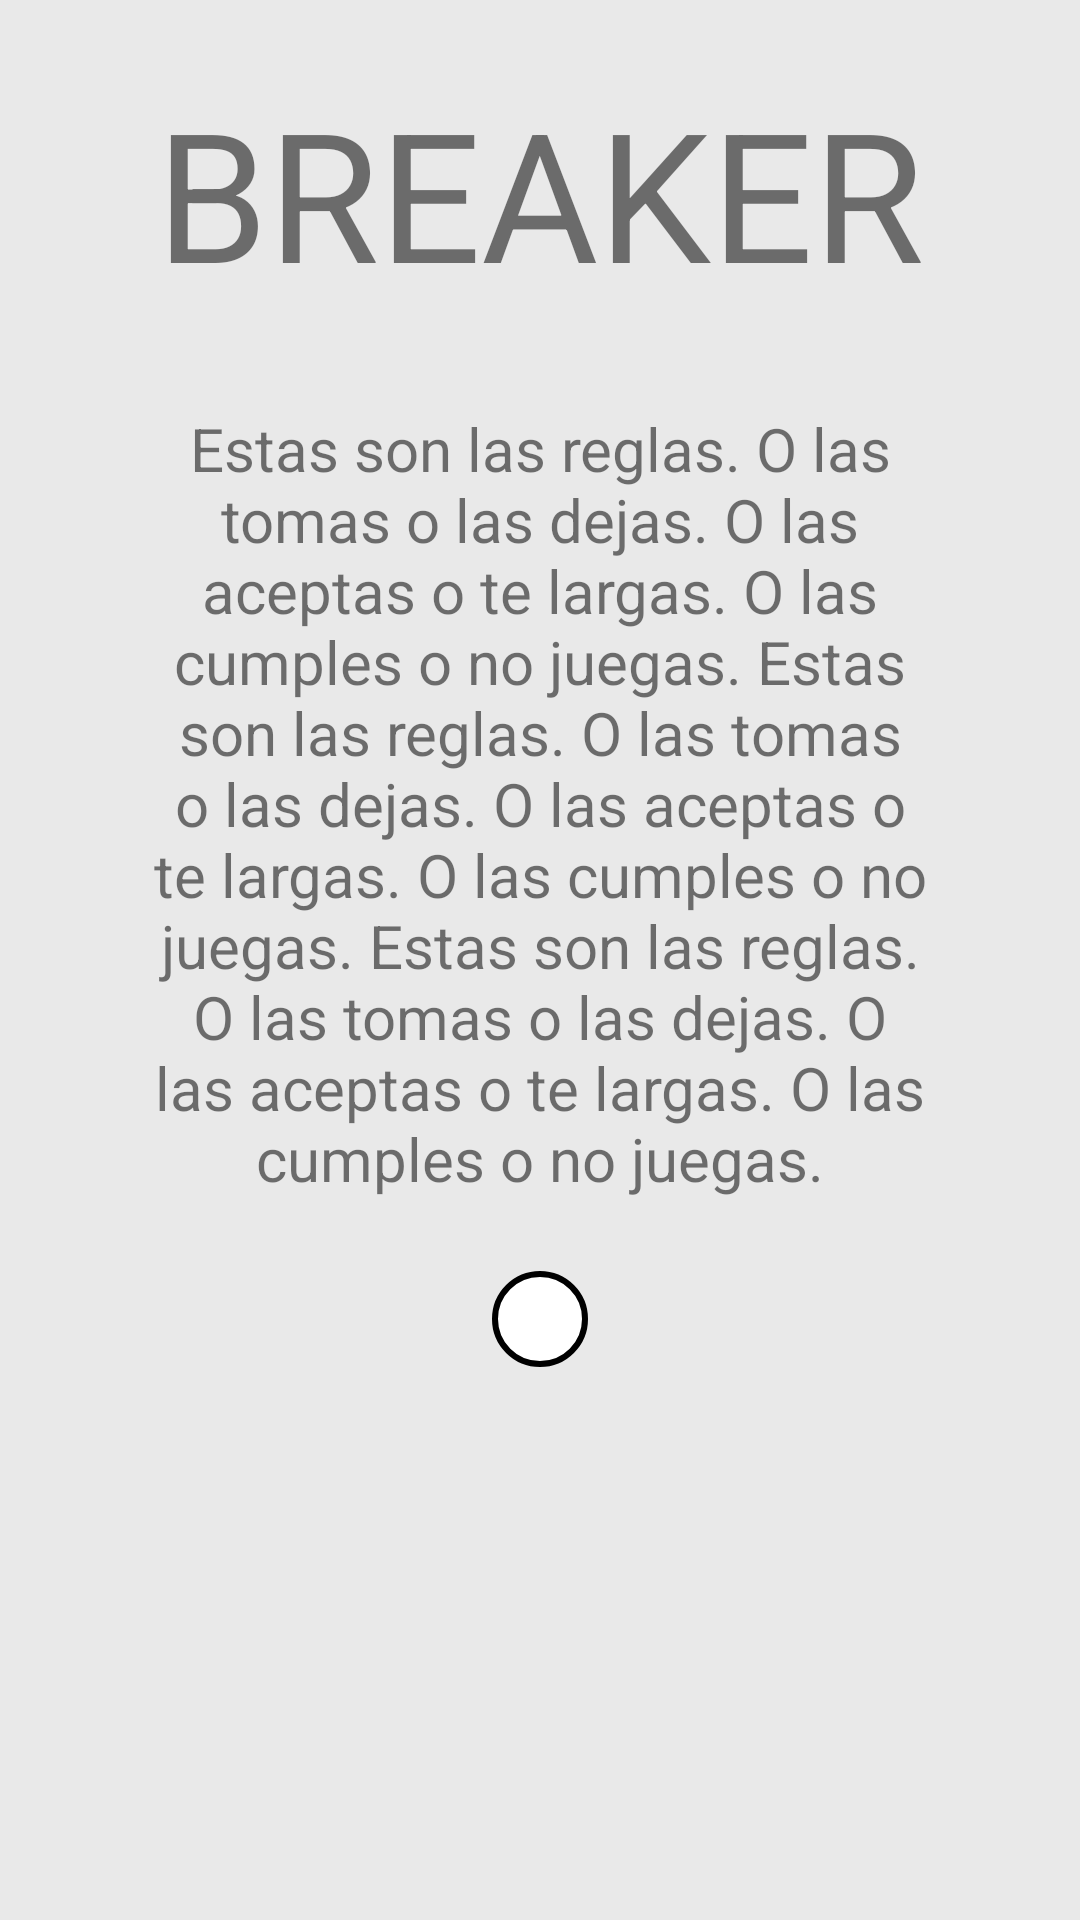

Android layout source for this screen:
<!-- AndroidManifest.xml: application theme AppTheme -->
<!-- res/layout/activity_reglas.xml -->
<?xml version="1.0" encoding="utf-8"?>
<LinearLayout android:orientation="vertical" android:background="@color/grisClaro" android:padding="@dimen/padding1" android:layout_width="fill_parent" android:layout_height="fill_parent"
  xmlns:android="http://schemas.android.com/apk/res/android" xmlns:app="http://schemas.android.com/apk/res-auto">
    <TextView android:textSize="@dimen/ReglasTitle" android:id="@id/textViewActivityReglasNombreJuego" android:layout_width="fill_parent" android:layout_height="wrap_content" android:layout_margin="@dimen/margin1" android:text="BREAKER" android:textAlignment="center" app:layout_constraintEnd_toEndOf="parent" app:layout_constraintStart_toStartOf="parent" app:layout_constraintTop_toTopOf="parent" />
    <ScrollView android:id="@id/scrollViewActivityReglareglas" android:layout_width="fill_parent" android:layout_height="0.0dip" android:layout_marginLeft="8.0dip" android:layout_marginTop="8.0dip" android:layout_marginRight="8.0dip" android:layout_weight="1.0" android:layout_marginStart="8.0dip" android:layout_marginEnd="8.0dip" app:layout_constraintEnd_toEndOf="parent" app:layout_constraintStart_toStartOf="parent" app:layout_constraintTop_toBottomOf="@id/textViewActivityReglasNombreJuego">
        <LinearLayout android:orientation="vertical" android:layout_width="fill_parent" android:layout_height="wrap_content">
            <TextView android:textSize="@dimen/ReglasText" android:id="@id/textViewActivityReglaReglas" android:padding="@dimen/padding1" android:layout_width="fill_parent" android:layout_height="wrap_content" android:text="Estas son las reglas. O las tomas o las dejas. O las aceptas o te largas. O las cumples o no juegas. Estas son las reglas. O las tomas o las dejas. O las aceptas o te largas. O las cumples o no juegas. Estas son las reglas. O las tomas o las dejas. O las aceptas o te largas. O las cumples o no juegas." android:textAlignment="center" />
            <ImageView android:layout_gravity="center" android:id="@id/buttonActivityReglaVolver" android:background="@drawable/boton_redondeado" android:padding="@dimen/padding1" android:layout_width="wrap_content" android:layout_height="wrap_content" android:layout_marginLeft="8.0dip" android:layout_marginTop="8.0dip" android:layout_marginRight="8.0dip" android:layout_marginBottom="8.0dip" android:src="@drawable/cancel_white" android:onClick="go_back" android:contentDescription="@string/volver_atr_as" android:layout_marginStart="8.0dip" android:layout_marginEnd="8.0dip" />
        </LinearLayout>
    </ScrollView>
</LinearLayout>
<!-- resources referenced by this layout -->
<resources>
  <color name="grisClaro">#ffe9e9e9</color>
  <dimen name="ReglasText">20.0sp</dimen>
  <dimen name="ReglasTitle">50.0sp</dimen>
  <dimen name="margin1">8.0dip</dimen>
  <dimen name="padding1">16.0dip</dimen>
  <!-- drawable boton_redondeado (drawable) -->
  <?xml version="1.0" encoding="utf-8"?>
  <shape android:shape="rectangle"
    xmlns:android="http://schemas.android.com/apk/res/android">
      <solid android:color="@color/Blanco" />
      <stroke android:width="2.0dip" android:color="@color/Negro" />
      <padding android:left="1.0dip" android:top="1.0dip" android:right="1.0dip" android:bottom="1.0dip" />
      <corners android:radius="100.0dip" />
  </shape>
  <string name="volver_atr_as">Get back</string>
  <color name="Blanco">#ffffffff</color>
  <color name="Negro">#ff000000</color>
</resources>
